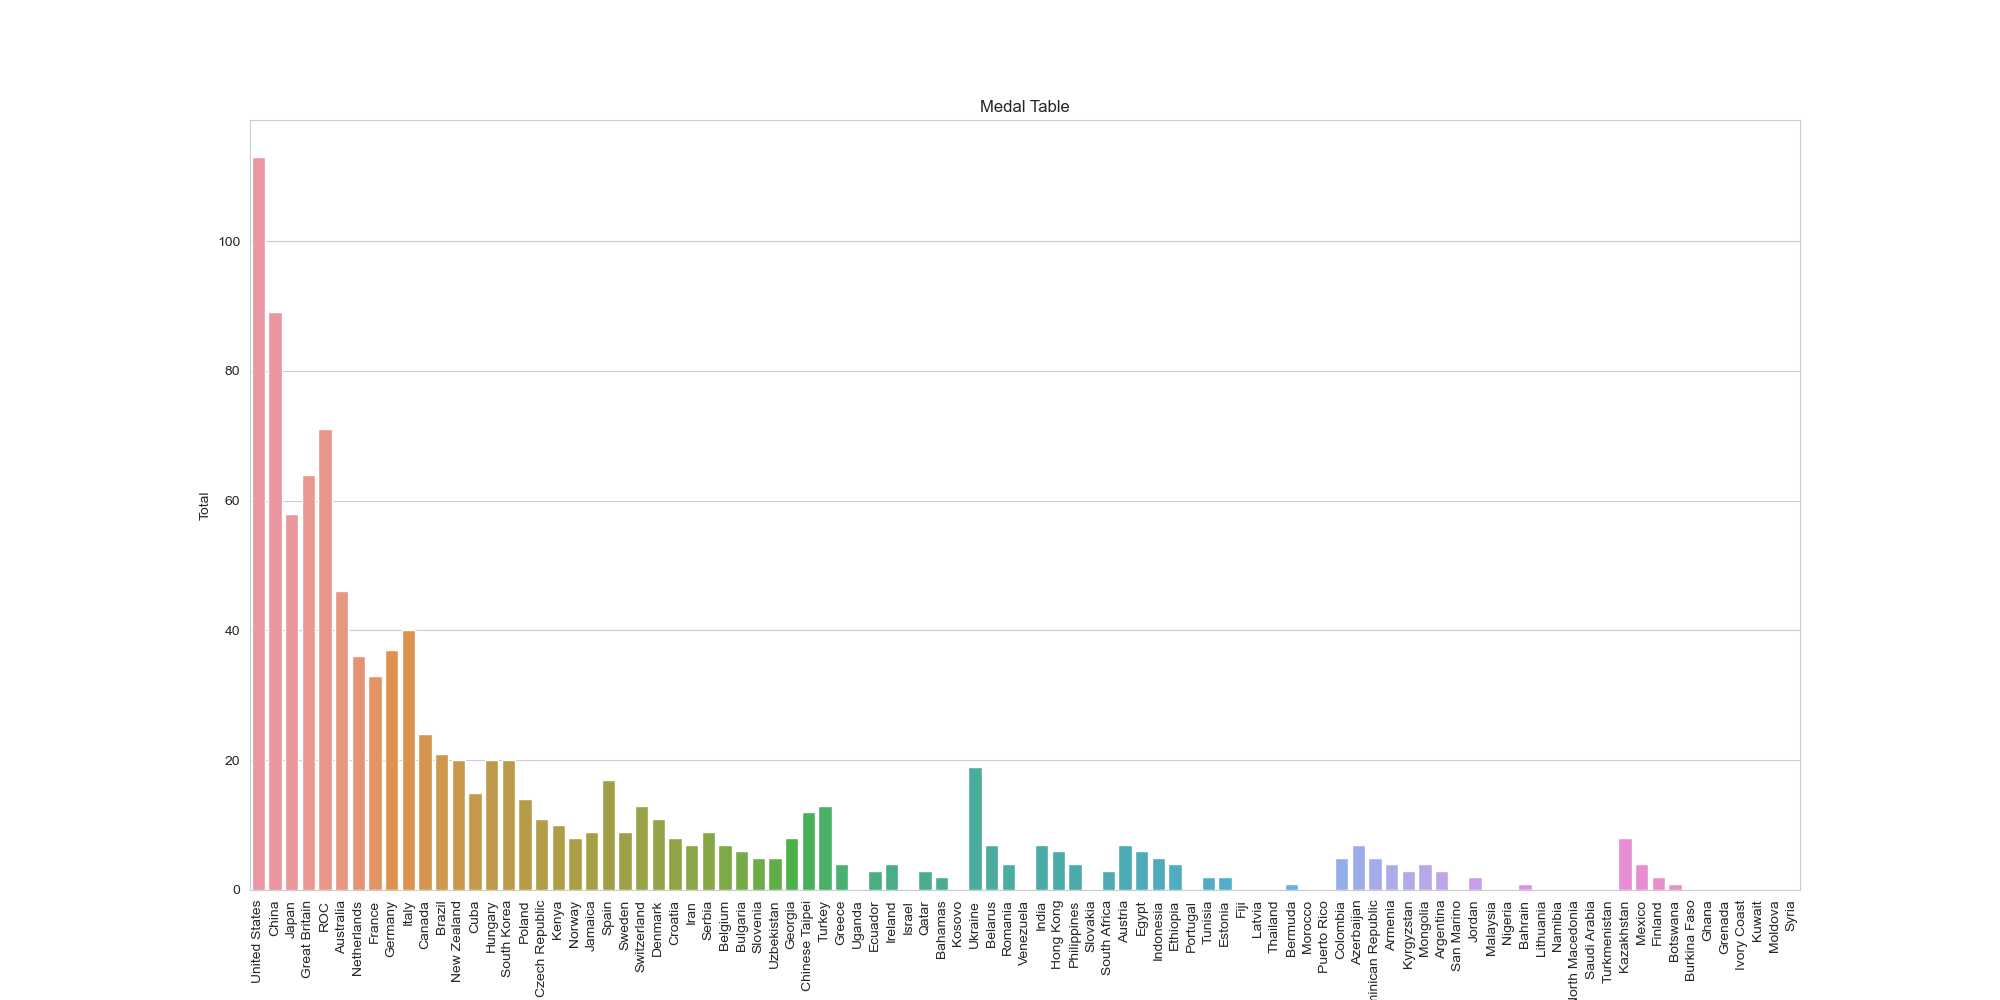

The data file committed next to this chart (first rows):
Rank, NOC, Gold, Silver, Bronze, Total
1, United States, 39, 41, 33, 113.0
2, China, 38, 32, 19, 89.0
3, Japan, 27, 14, 17, 58.0
4, Great Britain, 22, 20, 22, 64.0
5, ROC, 20, 28, 23, 71.0
6, Australia, 17, 7, 22, 46.0
7, Netherlands, 10, 12, 14, 36.0
8, France, 10, 12, 11, 33.0
9, Germany, 10, 11, 16, 37.0
10, Italy, 10, 10, 20, 40.0
11, Canada, 7, 7, 10, 24.0
12, Brazil, 7, 6, 8, 21.0
13, New Zealand, 7, 6, 7, 20.0
14, Cuba, 7, 3, 5, 15.0
15, Hungary, 6, 7, 7, 20.0
16, South Korea, 6, 4, 10, 20.0
17, Poland, 4, 5, 5, 14.0
18, Czech Republic, 4, 4, 3, 11.0
19, Kenya, 4, 4, 2, 10.0
20, Norway, 4, 2, 2, 8.0
21, Jamaica, 4, 1, 4, 9.0
22, Spain, 3, 8, 6, 17.0
23, Sweden, 3, 6, 0, 9.0
24, Switzerland, 3, 4, 6, 13.0
25, Denmark, 3, 4, 4, 11.0
26, Croatia, 3, 3, 2, 8.0
27, Iran, 3, 2, 2, 7.0
28, Serbia, 3, 1, 5, 9.0
29, Belgium, 3, 1, 3, 7.0
30, Bulgaria, 3, 1, 2, 6.0
31, Slovenia, 3, 1, 1, 5.0
32, Uzbekistan, 3, 0, 2, 5.0
33, Georgia, 2, 5, 1, 8.0
34, Chinese Taipei, 2, 4, 6, 12.0
35, Turkey, 2, 2, 9, 13.0
36, Greece, 2, 1, 1, 4.0
2, Uganda, 1, 1, 4, 
38, Ecuador, 2, 1, 0, 3.0
39, Ireland, 2, 0, 2, 4.0
2, Israel, 0, 2, 4, 
41, Qatar, 2, 0, 1, 3.0
42, Bahamas, 2, 0, 0, 2.0
2, Kosovo, 0, 0, 2, 
44, Ukraine, 1, 6, 12, 19.0
45, Belarus, 1, 3, 3, 7.0
46, Romania, 1, 3, 0, 4.0
1, Venezuela, 3, 0, 4, 
48, India, 1, 2, 4, 7.0
49, Hong Kong, 1, 2, 3, 6.0
50, Philippines, 1, 2, 1, 4.0
1, Slovakia, 2, 1, 4, 
52, South Africa, 1, 2, 0, 3.0
53, Austria, 1, 1, 5, 7.0
54, Egypt, 1, 1, 4, 6.0
55, Indonesia, 1, 1, 3, 5.0
56, Ethiopia, 1, 1, 2, 4.0
1, Portugal, 1, 2, 4, 
58, Tunisia, 1, 1, 0, 2.0
59, Estonia, 1, 0, 1, 2.0
1, Fiji, 0, 1, 2, 
... 33 more rows
